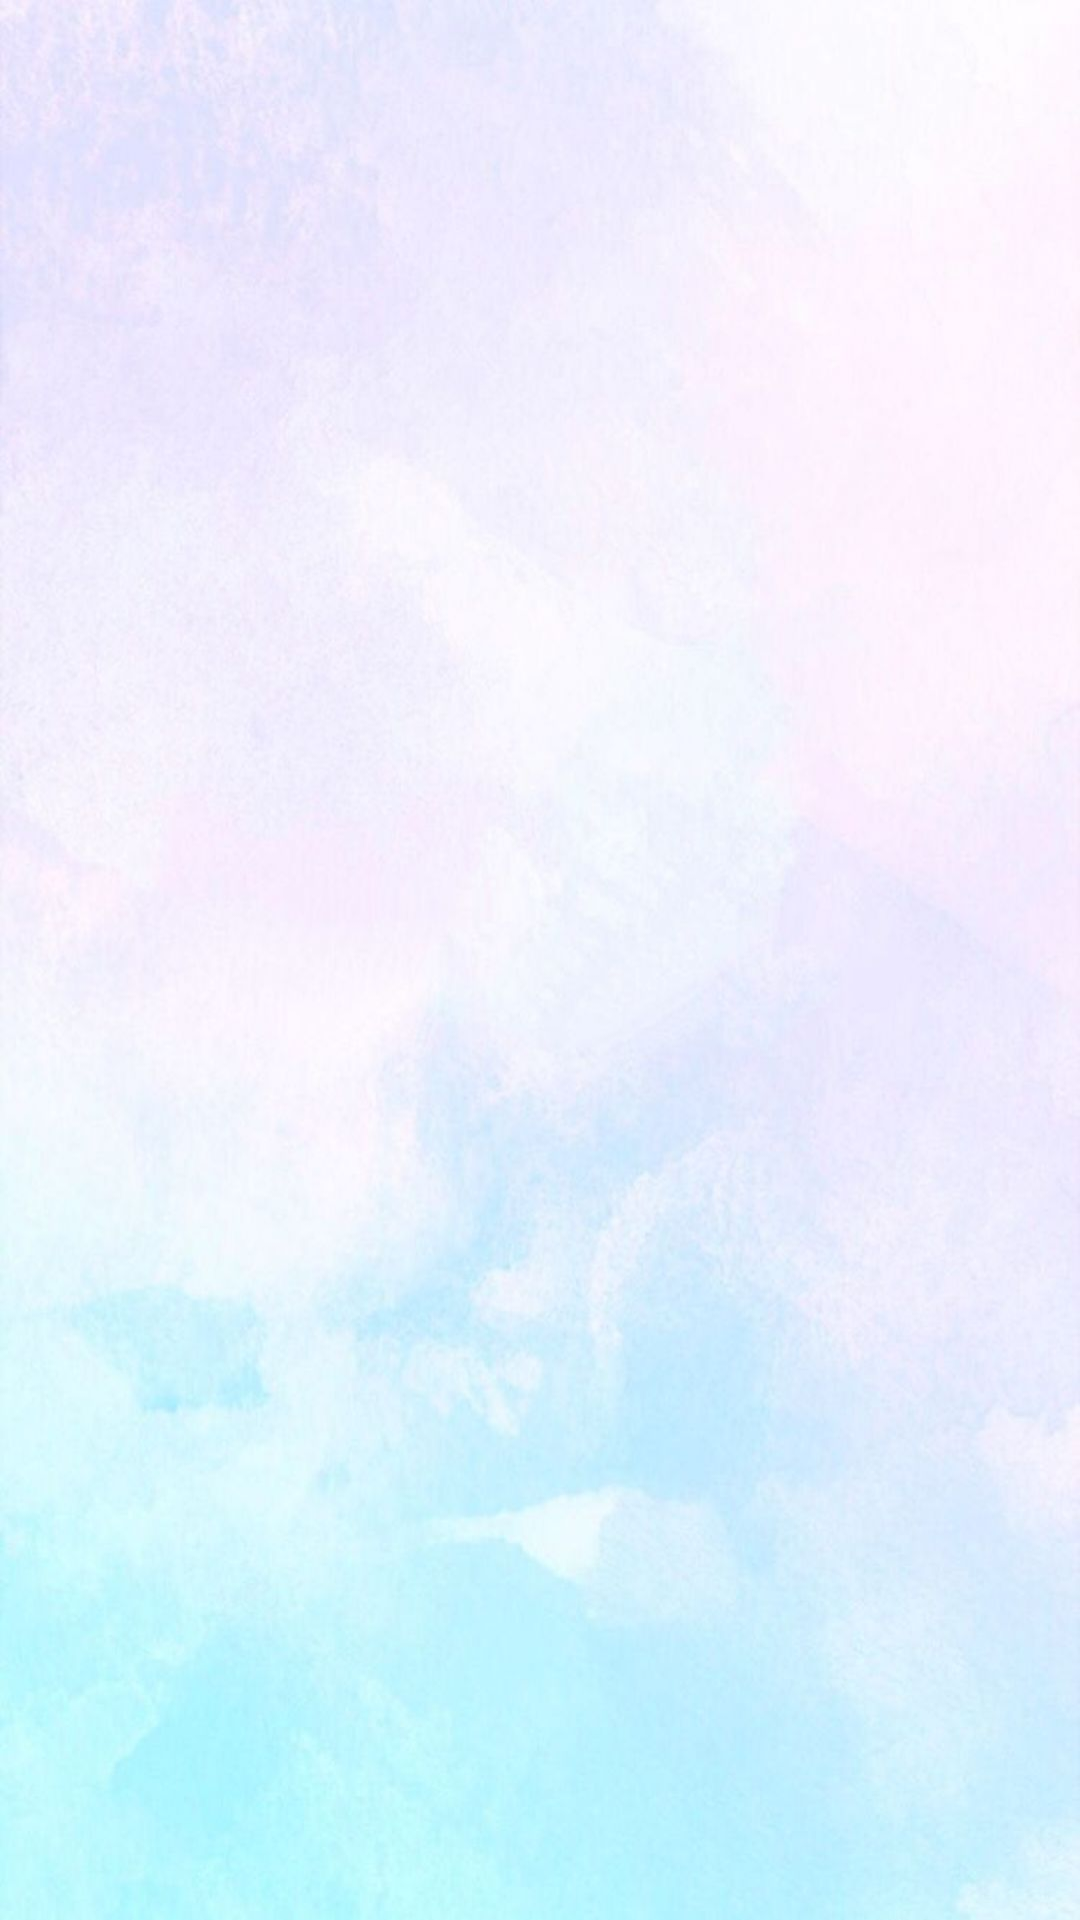

Produce the Android XML layout that renders to this screen, including the resource entries it uses.
<!-- AndroidManifest.xml: application theme Theme.GabChat -->
<!-- res/layout/activity_contact.xml -->
<?xml version="1.0" encoding="utf-8"?>
<androidx.constraintlayout.widget.ConstraintLayout xmlns:android="http://schemas.android.com/apk/res/android"
    xmlns:app="http://schemas.android.com/apk/res-auto"
    xmlns:tools="http://schemas.android.com/tools"
    android:layout_width="match_parent"
    android:layout_height="match_parent"
    tools:context=".ContactActivity"
    android:layout_margin="10dp"
    android:background="@drawable/bgimage">

    <androidx.recyclerview.widget.RecyclerView
        android:id="@+id/recycler_group_channels"
        android:layout_width="match_parent"
        android:layout_height="match_parent"

        tools:ignore="MissingConstraints">

    </androidx.recyclerview.widget.RecyclerView>

</androidx.constraintlayout.widget.ConstraintLayout>
<!-- resources referenced by this layout -->
<resources>
  <!-- drawable bgimage: jpg bitmap (drawable-v24, 96593 bytes) -->
  <style name="Theme.GabChat" parent="Theme.MaterialComponents.DayNight.DarkActionBar">
          
          <item name="colorPrimary">@color/purple_500</item>
          <item name="colorPrimaryVariant">@color/purple_700</item>
          <item name="colorOnPrimary">@color/white</item>
          
          <item name="colorSecondary">@color/teal_200</item>
          <item name="colorSecondaryVariant">@color/teal_700</item>
          <item name="colorOnSecondary">@color/black</item>
          
          <item name="android:statusBarColor" tools:targetApi="l">?attr/colorPrimaryVariant</item>
          
      </style>
  <color name="purple_500">#FF6200EE</color>
  <color name="purple_700">#FF3700B3</color>
  <color name="white">#FFFFFFFF</color>
  <color name="teal_200">#FF03DAC5</color>
  <color name="teal_700">#FF018786</color>
  <color name="black">#FF000000</color>
</resources>
